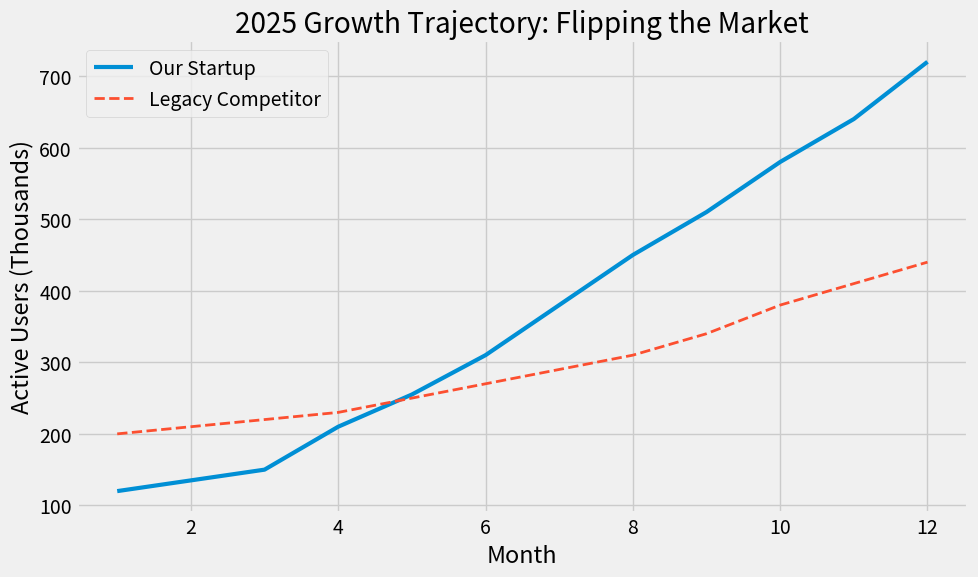
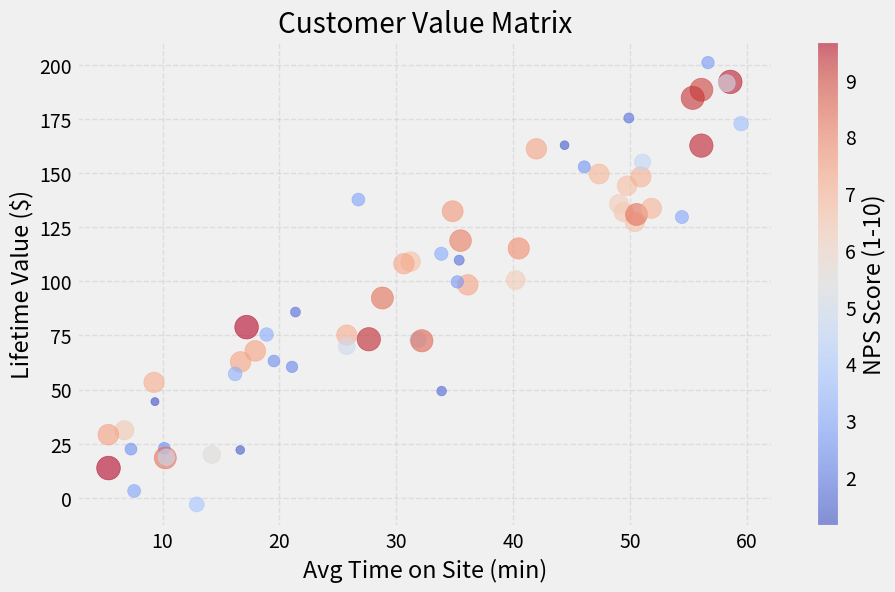
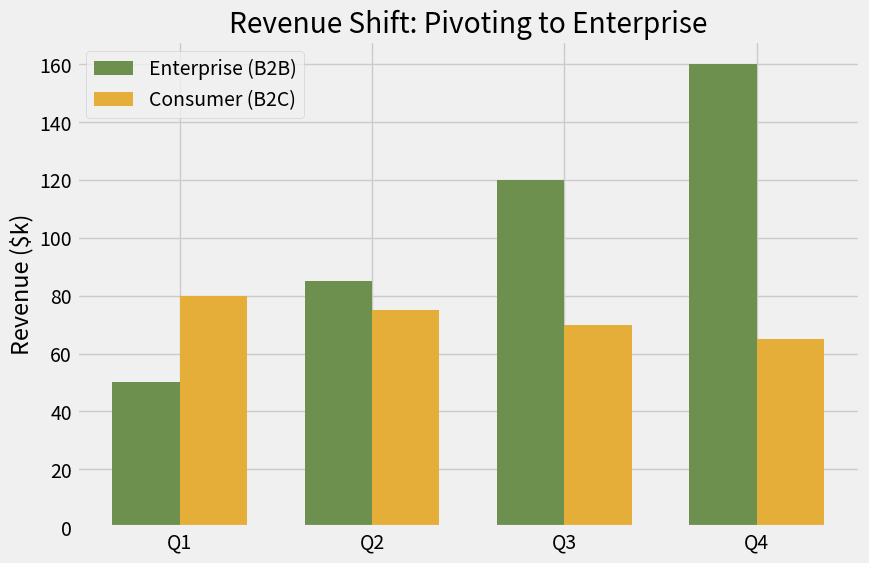
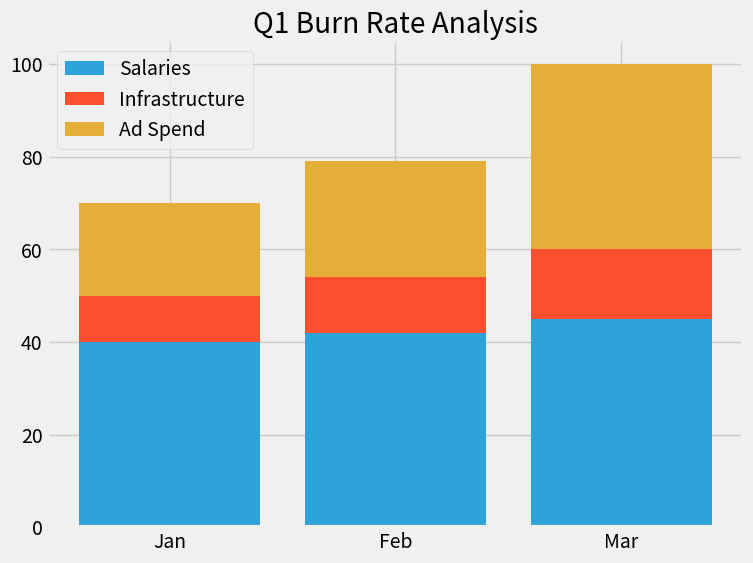
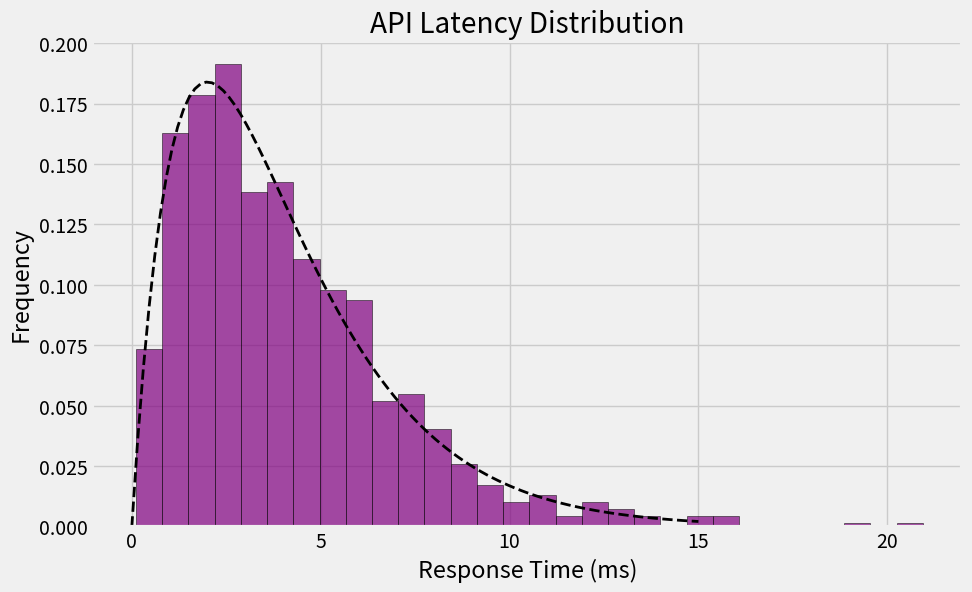
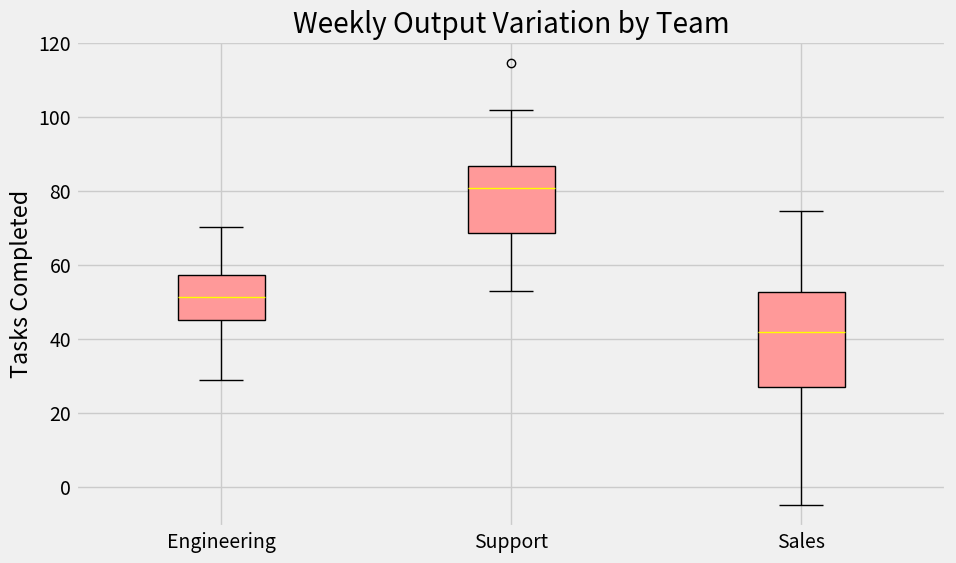
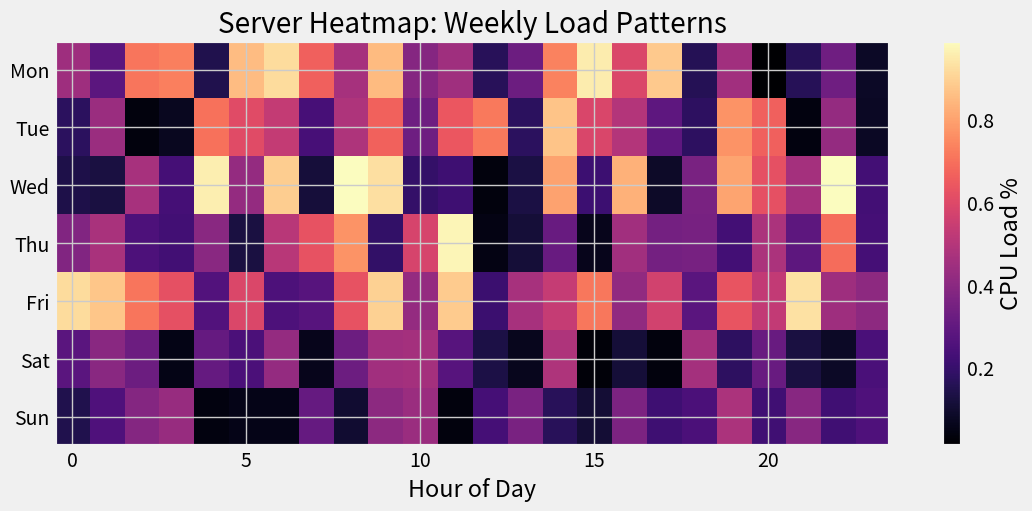
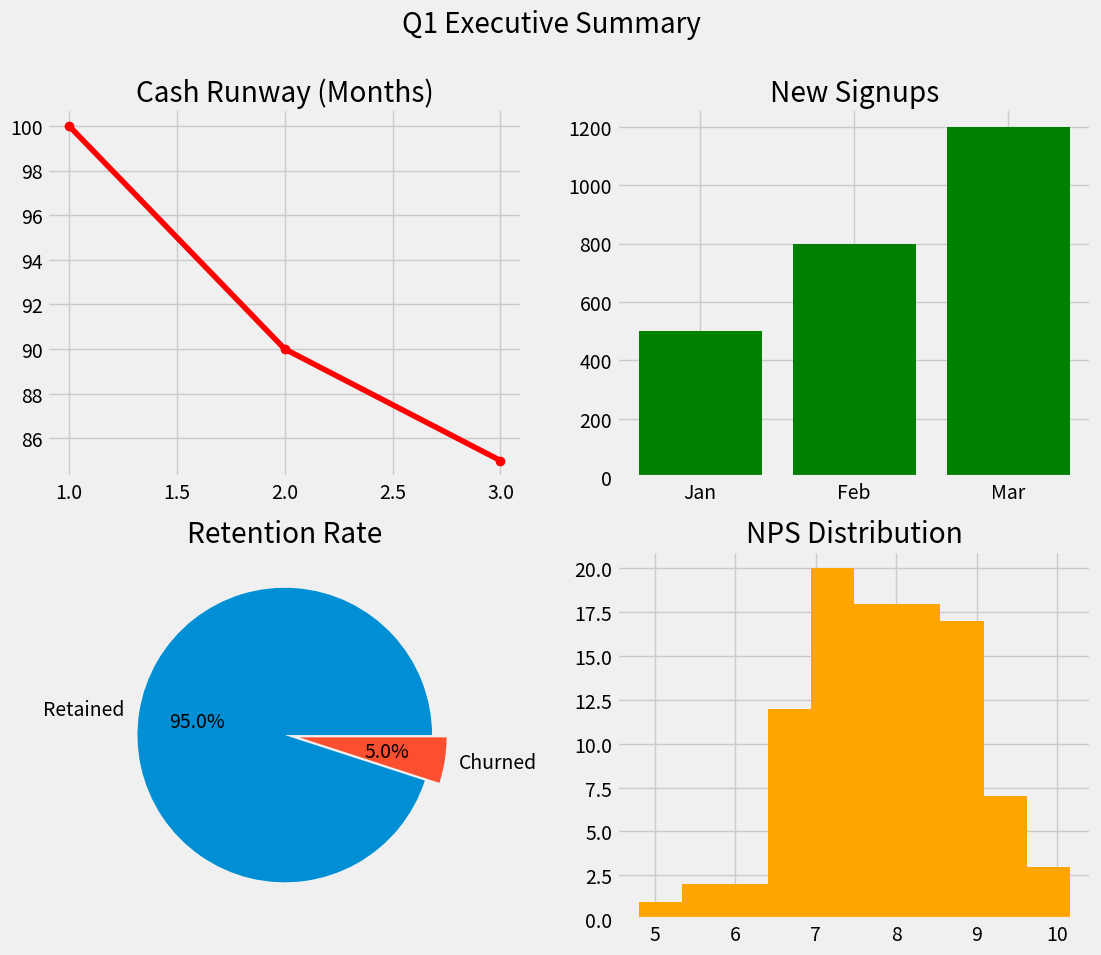
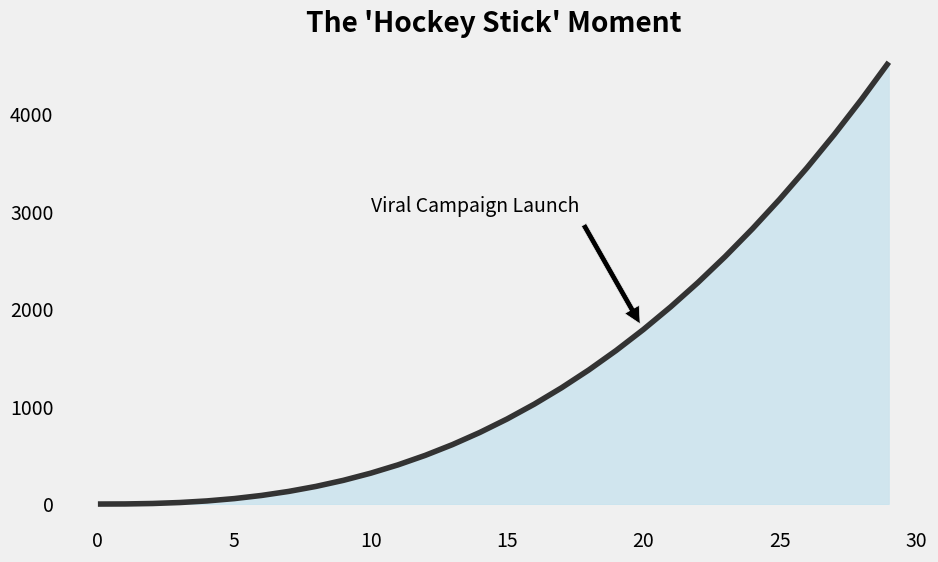
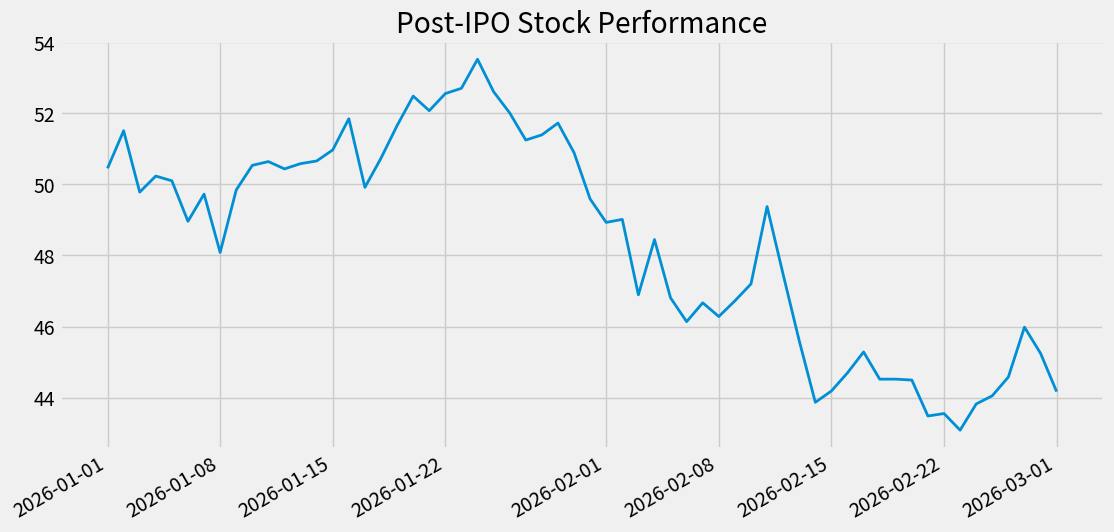

Here is the Python script that generated these plots, in order:
import matplotlib.pyplot as plt
import numpy as np
import pandas as pd
from datetime import datetime, timedelta

# Let's use a cleaner, more journalistic style
plt.style.use('fivethirtyeight')

# 1. VISUALIZING GROWTH (Line Plot with Multiple Series)
# Scenario: Comparing our user growth vs. the competitor
months = np.arange(1, 13)
our_growth = [120, 135, 150, 210, 255, 310, 380, 450, 510, 580, 640, 720]
competitor_growth = [200, 210, 220, 230, 250, 270, 290, 310, 340, 380, 410, 440]

plt.figure(figsize=(10, 6))
plt.plot(months, our_growth, label='Our Startup', color='#008fd5', linewidth=3)
plt.plot(months, competitor_growth, label='Legacy Competitor', color='#fc4f30', linestyle='--', linewidth=2)
plt.title("2025 Growth Trajectory: Flipping the Market")
plt.xlabel("Month")
plt.ylabel("Active Users (Thousands)")
plt.legend(loc='upper left')
plt.tight_layout()
plt.savefig("01_growth_trajectory.png")
plt.show()

# 2. CUSTOMER SEGMENTS (Rich Scatter Plot)
# Scenario: analyzing customer value vs time spent
np.random.seed(99) # Mixing up the seed
n_users = 60
time_on_site = np.random.uniform(5, 60, n_users) # Minutes
lifetime_value = time_on_site * 3 + np.random.normal(0, 20, n_users)
satisfaction_score = np.random.uniform(1, 10, n_users)

plt.figure(figsize=(10, 6))
# Size of bubble = satisfaction score
plt.scatter(time_on_site, lifetime_value, s=satisfaction_score*30, alpha=0.6, c=satisfaction_score, cmap='coolwarm')
plt.title("Customer Value Matrix")
plt.xlabel("Avg Time on Site (min)")
plt.ylabel("Lifetime Value ($)")
plt.colorbar(label='NPS Score (1-10)')
plt.grid(True, linestyle='--', alpha=0.5)
plt.savefig("02_customer_value_scatter.png")
plt.show()

# 3. REVENUE STREAMS (Grouped Bar Chart)
# Scenario: B2B vs B2C revenue per quarter
quarters = ['Q1', 'Q2', 'Q3', 'Q4']
b2b_rev = [50, 85, 120, 160]
b2c_rev = [80, 75, 70, 65] # Churning a bit on B2C

x_axis = np.arange(len(quarters))
bar_width = 0.35

plt.figure(figsize=(9, 6))
plt.bar(x_axis - bar_width/2, b2b_rev, width=bar_width, label='Enterprise (B2B)', color='#6d904f')
plt.bar(x_axis + bar_width/2, b2c_rev, width=bar_width, label='Consumer (B2C)', color='#e5ae38')
plt.xticks(x_axis, quarters)
plt.title("Revenue Shift: Pivoting to Enterprise")
plt.ylabel("Revenue ($k)")
plt.legend()
plt.savefig("03_revenue_streams.png")
plt.show()

# 4. BURN RATE (Stacked Bar Chart)
# Scenario: Where is the money going?
categories = ['Jan', 'Feb', 'Mar']
salaries = [40, 42, 45]
servers = [10, 12, 15]
marketing = [20, 25, 40] # Big push in March

plt.figure(figsize=(8, 6))
plt.bar(categories, salaries, label='Salaries', color='#30a2da')
plt.bar(categories, servers, bottom=salaries, label='Infrastructure', color='#fc4f30')
# Calculate the bottom for the third stack
bottom_layer_2 = np.array(salaries) + np.array(servers)
plt.bar(categories, marketing, bottom=bottom_layer_2, label='Ad Spend', color='#e5ae38')
plt.title("Q1 Burn Rate Analysis")
plt.legend(loc='upper left')
plt.savefig("04_burn_rate.png")
plt.show()

# 5. LATENCY DISTRIBUTION (Histogram with KDE)
# Scenario: API response times
server_pings = np.random.gamma(2, 2, 1000) # Right-skewed distribution

plt.figure(figsize=(10, 6))
plt.hist(server_pings, bins=30, density=True, alpha=0.7, color='purple', edgecolor='black')
# Adding a manual trend line to look like KDE
x_vals = np.linspace(0, 15, 100)   # <--- GOOD
y_vals = (x_vals * np.exp(-x_vals/2)) / 4 # Approximate Gamma pdf
plt.plot(x_vals, y_vals, color='black', linewidth=2, linestyle='--')
plt.title("API Latency Distribution")
plt.xlabel("Response Time (ms)")
plt.ylabel("Frequency")
plt.savefig("05_latency_histogram.png")
plt.show()

# 6. TEAM PERFORMANCE (Box Plot)
# Scenario: Tickets closed by department
eng_tickets = np.random.normal(50, 10, 50)
supp_tickets = np.random.normal(80, 15, 50)
sales_calls = np.random.normal(40, 20, 50)

plt.figure(figsize=(10, 6))
plt.boxplot([eng_tickets, supp_tickets, sales_calls], labels=['Engineering', 'Support', 'Sales'], patch_artist=True,
            boxprops=dict(facecolor='#ff9999', color='black'),
            medianprops=dict(color='yellow'))
plt.title("Weekly Output Variation by Team")
plt.ylabel("Tasks Completed")
plt.savefig("06_team_performance_box.png")
plt.show()

# 7. UPTIME HEATMAP
# Scenario: Server load across the day
# Generating 7 days x 24 hours of data
load_matrix = np.random.rand(7, 24)
# Make weekends quieter (rows 5 and 6)
load_matrix[5:, :] = load_matrix[5:, :] * 0.5 

plt.figure(figsize=(12, 5))
plt.imshow(load_matrix, aspect='auto', cmap='magma')
plt.colorbar(label='CPU Load %')
plt.title("Server Heatmap: Weekly Load Patterns")
plt.xlabel("Hour of Day")
plt.yticks(np.arange(7), ['Mon', 'Tue', 'Wed', 'Thu', 'Fri', 'Sat', 'Sun'])
plt.savefig("07_server_heatmap.png")
plt.show()

# 8. EXECUTIVE SUMMARY (Subplot Grid)
# Scenario: The "One-Pager" for investors
fig, ax = plt.subplots(2, 2, figsize=(12, 10))
fig.suptitle("Q1 Executive Summary", fontsize=20)

# Top Left: Cash Flow
ax[0, 0].plot([1, 2, 3], [100, 90, 85], 'r-o')
ax[0, 0].set_title("Cash Runway (Months)")

# Top Right: New Signups
ax[0, 1].bar(['Jan', 'Feb', 'Mar'], [500, 800, 1200], color='green')
ax[0, 1].set_title("New Signups")

# Bottom Left: Churn
ax[1, 0].pie([95, 5], labels=['Retained', 'Churned'], explode=(0, 0.1), autopct='%1.1f%%')
ax[1, 0].set_title("Retention Rate")

# Bottom Right: NPS
ax[1, 1].hist(np.random.normal(8, 1, 100), bins=10, color='orange')
ax[1, 1].set_title("NPS Distribution")

plt.savefig("08_executive_summary.png")
plt.show()

# 9. THE "MUST SEE" PLOT (Customized)
# Scenario: Highlighting a specific milestone
days = np.arange(30)
users = days ** 2.5

plt.figure(figsize=(10, 6))
plt.plot(days, users, color='#333333')
plt.fill_between(days, users, color='skyblue', alpha=0.3)
plt.title("The 'Hockey Stick' Moment", fontweight='bold')
plt.annotate('Viral Campaign Launch', xy=(20, 20**2.5), xytext=(10, 3000),
             arrowprops=dict(facecolor='black', shrink=0.05))
plt.grid(False) # Clean look
plt.savefig("09_viral_growth.png")
plt.show()

# 10. STOCK TRACKER (Time Series)
# Scenario: Tracking our hypothetical stock price
dates = pd.date_range(start="2026-01-01", periods=60)
prices = np.cumsum(np.random.randn(60)) + 50 # Random walk starting at $50

plt.figure(figsize=(12, 6))
plt.plot(dates, prices, linewidth=2)
plt.title("Post-IPO Stock Performance")
plt.gcf().autofmt_xdate() # Fix the dates slanting
plt.savefig("10_stock_series.png")
plt.show()

print("Matplotlib dashboard generated.")
